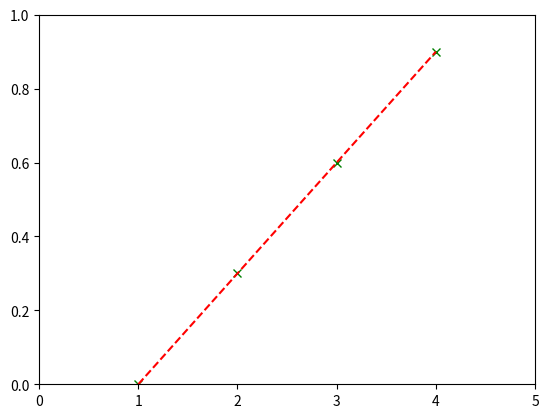

Here is the Python script that generated this plot:
import matplotlib.pyplot as plt

#資料
x_List=[1,2,3,4]    #油價
y_List=[0,0.3,0.6,0.9]  #增加人數比例

#畫點
plt.plot(x_List,y_List,'gx')
#畫線
plt.plot(x_List,y_List,'r--')

#圖表顯示範圍
plt.axis([0,5,0,1])

plt.show()